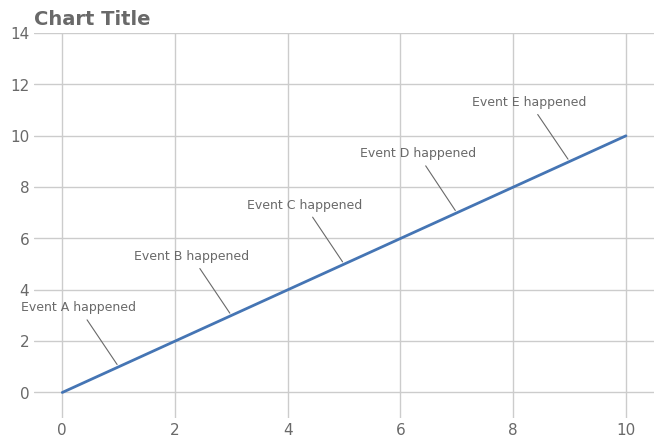

Reproduce this figure in Python.
# expect: too-many-annotations
"""Five callouts crowd one panel."""

import matplotlib

matplotlib.use("Agg")
import matplotlib.pyplot as plt  # noqa: E402
import numpy as np  # noqa: E402
import seaborn as sns  # noqa: E402

sns.set_theme(font_scale=1.0, style="whitegrid", font="DejaVu Sans")
rng = np.random.default_rng(0)
fig, ax = plt.subplots(figsize=(8, 5), dpi=150)

x = np.linspace(0, 10, 50)
ax.plot(x, x, color="#4575b4", linewidth=2)
for k, xi in enumerate([1, 3, 5, 7, 9]):
    ax.annotate(f"Event {chr(65 + k)} happened", xy=(xi, xi), xytext=(-70, 40),
                textcoords="offset points", fontsize=9, color="dimgrey",
                arrowprops=dict(arrowstyle="-", color="dimgrey", lw=0.8))
ax.set_ylim(-1, 14)

ax.set_title("Chart Title", loc="left", fontsize=14, color="dimgrey", weight="semibold")
for a in fig.get_axes():
    a.tick_params(axis="both", which="both", length=0, labelcolor="dimgrey")
sns.despine(left=True, bottom=True)
